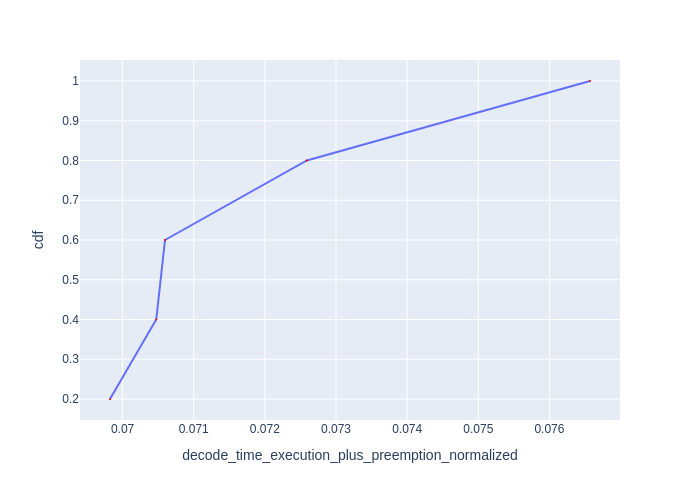

The file beside this chart, header and first rows:
Request Id, decode_time_execution_plus_preemption_no…, cdf
0_3, 0.06982, 0.2
0_1, 0.07047, 0.4
0_2, 0.0706, 0.6
0_4, 0.07259, 0.8
0_0, 0.07657, 1.0
